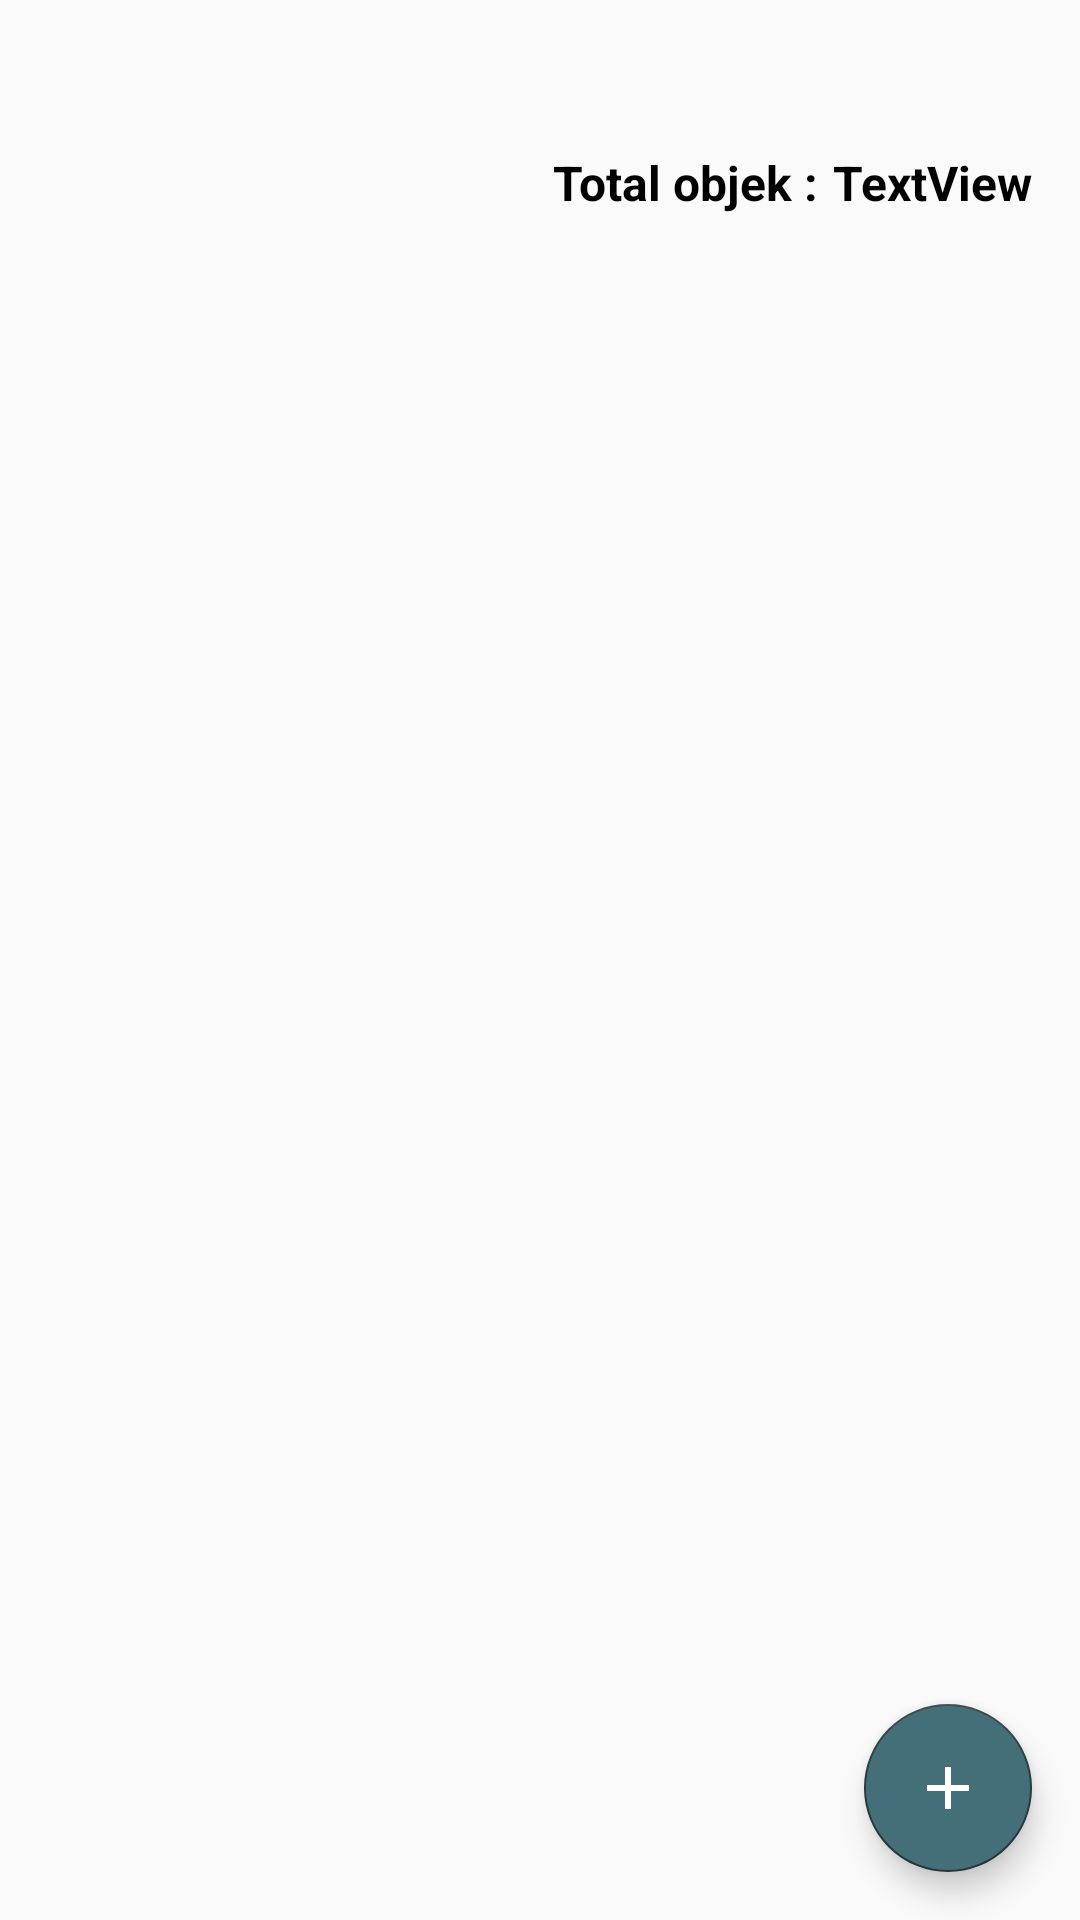

Write the Android layout XML for this screen, with the resource values it uses.
<!-- AndroidManifest.xml: application theme AppTheme -->
<!-- res/layout/fragment_itinerary_manual.xml -->
<?xml version="1.0" encoding="utf-8"?>
<androidx.constraintlayout.widget.ConstraintLayout xmlns:android="http://schemas.android.com/apk/res/android"
    xmlns:tools="http://schemas.android.com/tools"
    android:layout_width="match_parent"
    android:layout_height="match_parent"
    xmlns:app="http://schemas.android.com/apk/res-auto"
    tools:context=".ItineraryFragment">

    

    <androidx.core.widget.NestedScrollView
        android:id="@+id/nestedSV"
        android:layout_width="match_parent"
        android:layout_height="match_parent">

        <androidx.constraintlayout.widget.ConstraintLayout
            android:layout_width="match_parent"
            android:layout_height="match_parent">

            <androidx.recyclerview.widget.RecyclerView
                android:id="@+id/itineraryRV"
                android:layout_width="match_parent"
                android:layout_height="match_parent"
                android:layout_marginTop="80dp"
                app:layout_constraintTop_toTopOf="parent" />

            <TextView
                android:id="@+id/textView"
                android:layout_width="wrap_content"
                android:layout_height="wrap_content"
                android:layout_marginTop="50dp"
                android:layout_marginEnd="5dp"
                android:layout_marginRight="5dp"
                android:text="Total objek :"
                android:textColor="@android:color/black"
                android:textSize="16sp"
                android:textStyle="bold"
                app:layout_constraintEnd_toStartOf="@+id/tvTotal"
                app:layout_constraintTop_toTopOf="parent" />

            <TextView
                android:id="@+id/tvTotal"
                android:layout_width="wrap_content"
                android:layout_height="wrap_content"
                android:layout_marginTop="50dp"
                android:layout_marginEnd="16dp"
                android:layout_marginRight="16dp"
                android:text="TextView"
                android:textColor="@android:color/black"
                android:textSize="16sp"
                android:textStyle="bold"
                app:layout_constraintEnd_toEndOf="parent"
                app:layout_constraintTop_toTopOf="parent" />

            


        </androidx.constraintlayout.widget.ConstraintLayout>

    </androidx.core.widget.NestedScrollView>

    <com.google.android.material.floatingactionbutton.FloatingActionButton
        android:id="@+id/fab"
        android:layout_width="wrap_content"
        android:layout_height="wrap_content"
        android:layout_alignParentBottom="true"
        android:layout_gravity="bottom|end"
        android:layout_margin="16dp"
        android:backgroundTint="#446F78"
        android:src="@drawable/ic_add_black_24dp"
        app:layout_constraintBottom_toBottomOf="parent"
        app:layout_constraintEnd_toEndOf="parent" />

</androidx.constraintlayout.widget.ConstraintLayout>
<!-- resources referenced by this layout -->
<resources>
  <!-- drawable ic_add_black_24dp (drawable) -->
  <vector android:height="100dp" android:tint="#FFF"
      android:viewportHeight="24" android:viewportWidth="24"
      android:width="100dp" xmlns:android="http://schemas.android.com/apk/res/android">
      <path android:fillColor="#FF000000" android:pathData="M19,13h-6v6h-2v-6H5v-2h6V5h2v6h6v2z"/>
  </vector>
  <style name="AppTheme" parent="Theme.AppCompat.Light.NoActionBar">
          
          <item name="colorAccent">#29393E</item>
          <item name="colorPrimary">#29393E</item>
          <item name="colorPrimaryDark">@color/colorPrimaryDark</item>
          <item name="color">#29393E</item>
  
          
          <item name="android:windowActivityTransitions">true</item>
      </style>
  <color name="colorPrimaryDark">#000000</color>
</resources>
